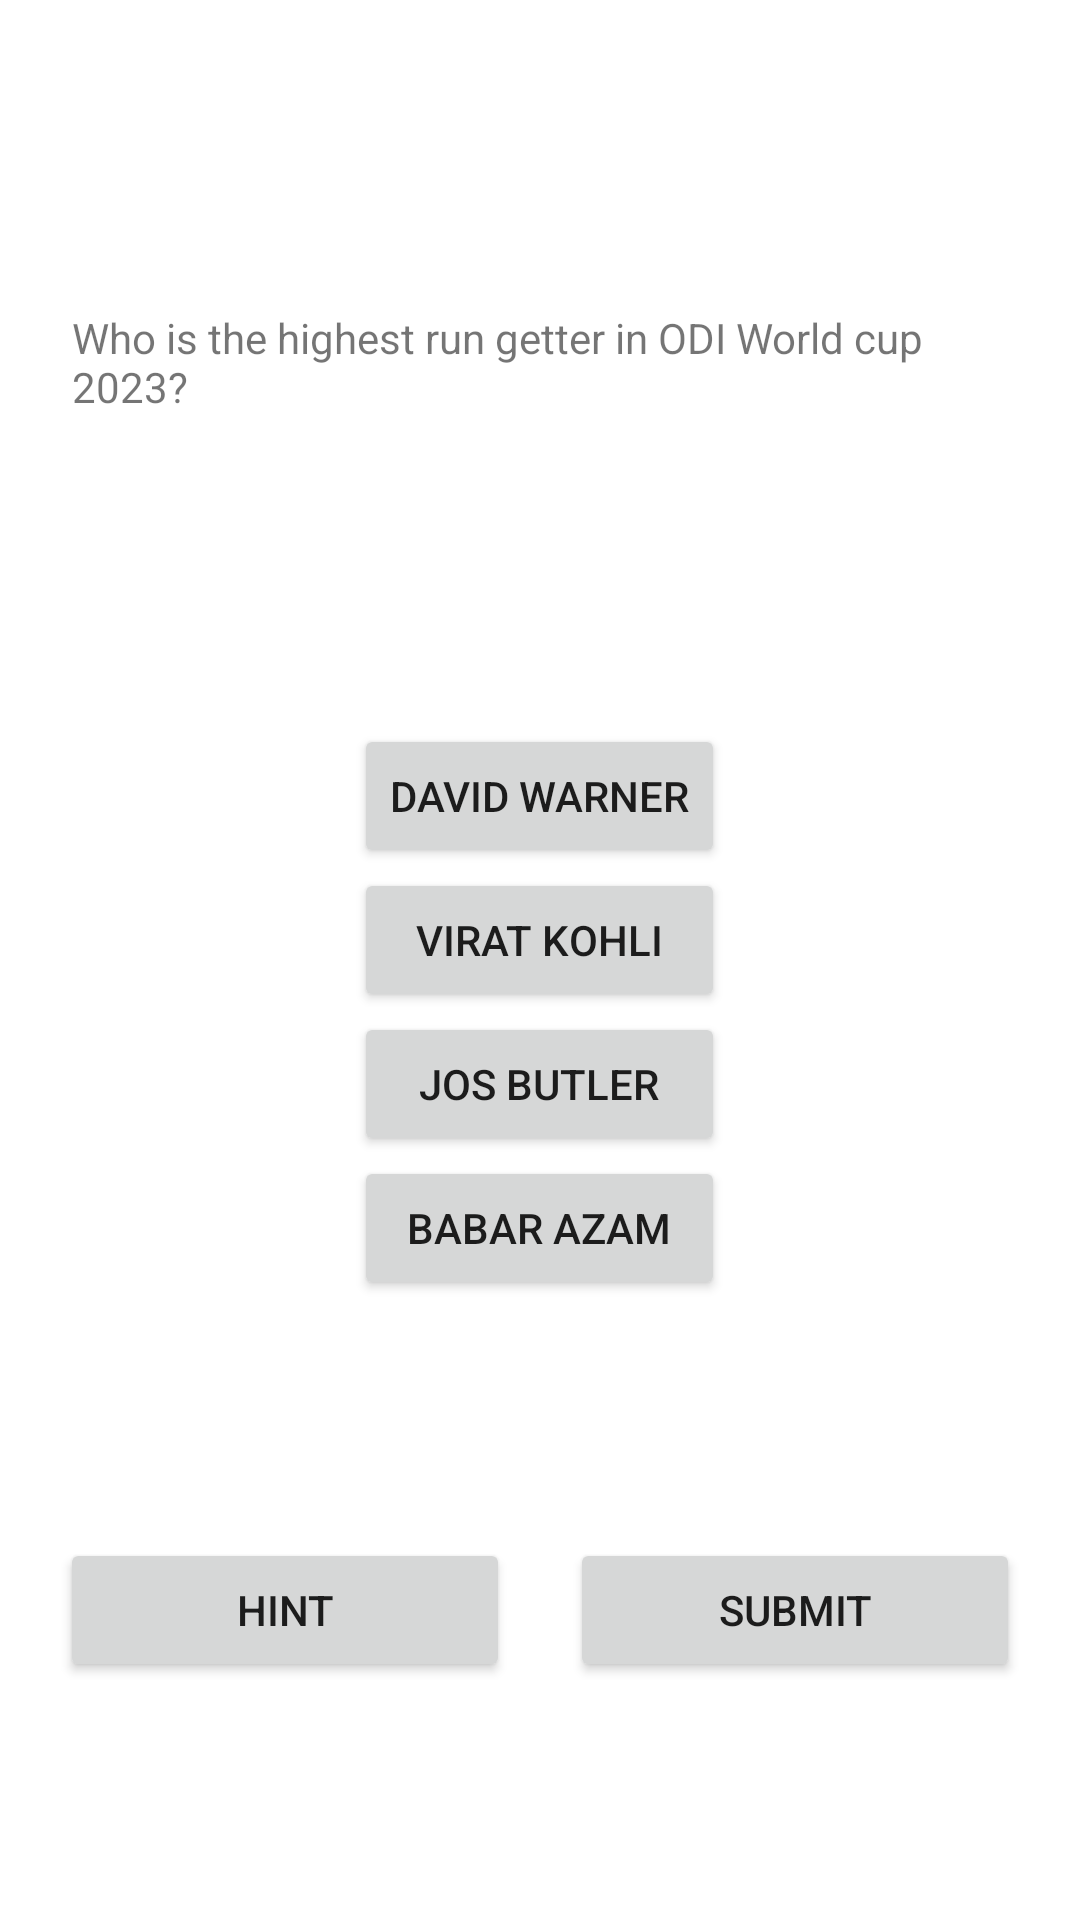

Layout XML and referenced resources for this Android screen:
<!-- AndroidManifest.xml: application theme Theme.MultiQuiz -->
<!-- res/layout/activity_main.xml -->
<?xml version="1.0" encoding="utf-8"?>
<LinearLayout xmlns:android="http://schemas.android.com/apk/res/android"
    android:layout_width="match_parent"
    android:layout_height="match_parent"
    android:gravity="center"
    android:orientation="vertical">
    <Space
        android:layout_width="wrap_content"
        android:layout_height="0dp"
        android:layout_weight="1"
        />
    <TextView
        android:id="@+id/questionTextView"
        android:layout_width="wrap_content"
        android:layout_height="wrap_content"
        android:padding="24dp"
        android:text="@string/question_text" />
    <Space
        android:layout_width="wrap_content"
        android:layout_height="0dp"
        android:layout_weight="1"
        />
    <LinearLayout
        android:layout_width="wrap_content"
        android:layout_height="wrap_content"
        android:orientation="vertical">

        <Button
            android:id="@+id/answer_0_button"
            android:layout_width="match_parent"
            android:layout_height="wrap_content"
            android:text="@string/option1" />

        <Button
            android:id="@+id/answer_1_button"
            android:layout_width="match_parent"
            android:layout_height="wrap_content"
            android:text="@string/option2" />

        <Button
            android:id="@+id/answer_2_button"
            android:layout_width="match_parent"
            android:layout_height="wrap_content"
            android:text="@string/option3" />

        <Button
            android:id="@+id/answer_3_button"
            android:layout_width="match_parent"
            android:layout_height="wrap_content"
            android:text="@string/option4"
            />
    </LinearLayout>
    <Space
        android:layout_width="match_parent"
        android:layout_height="0dp"
        android:layout_weight="1"
        />
    <LinearLayout
        android:layout_width="match_parent"
        android:layout_height="wrap_content"
        android:gravity="center"
        android:orientation="horizontal">
        <Space
            android:layout_width="wrap_content"
            android:layout_height="0dp"
            android:layout_weight="1"
            />
        <Button
            android:id="@+id/hint_button"
            android:layout_width="150dp"
            android:layout_height="wrap_content"
            style="?android:buttonStyle"
            android:text="@string/hint"
            />
        <Space
            android:layout_width="wrap_content"
            android:layout_height="0dp"
            android:layout_weight="1"
            />
        <Button
            android:id="@+id/submit_button"
            android:layout_width="150dp"
            android:layout_height="wrap_content"
            style="?android:buttonStyle"
            android:text="@string/submit"
            />
        <Space
            android:layout_width="wrap_content"
            android:layout_height="0dp"
            android:layout_weight="1"
            />
    </LinearLayout>
    <Space
        android:layout_width="match_parent"
        android:layout_height="0dp"
        android:layout_weight="1"
        />
</LinearLayout>
<!-- resources referenced by this layout -->
<resources>
  <string name="hint">Hint</string>
  <string name="option1">David Warner</string>
  <string name="option2">Virat Kohli</string>
  <string name="option3">Jos Butler</string>
  <string name="option4">Babar Azam</string>
  <string name="question_text">Who is the highest run getter in ODI World cup 2023?</string>
  <string name="submit">Submit</string>
  <style name="Theme.MultiQuiz" parent="Theme.MaterialComponents.DayNight.DarkActionBar">
          
          <item name="colorPrimary">@color/purple_500</item>
          <item name="colorPrimaryVariant">@color/purple_700</item>
          <item name="colorOnPrimary">@color/white</item>
          
          <item name="colorSecondary">@color/teal_200</item>
          <item name="colorSecondaryVariant">@color/teal_700</item>
          <item name="colorOnSecondary">@color/black</item>
          
          <item name="android:statusBarColor">@color/purple_700</item>
          
      </style>
  <!-- not gathered from this repository: default colours our renderer supplied (Android Studio template values) -->
  <color name="purple_500">#FF6200EE</color>
  <color name="purple_700">#FF3700B3</color>
  <color name="teal_200">#FF03DAC5</color>
  <color name="teal_700">#FF018786</color>
  <color name="black">#FF000000</color>
  <color name="white">#FFFFFFFF</color>
</resources>
